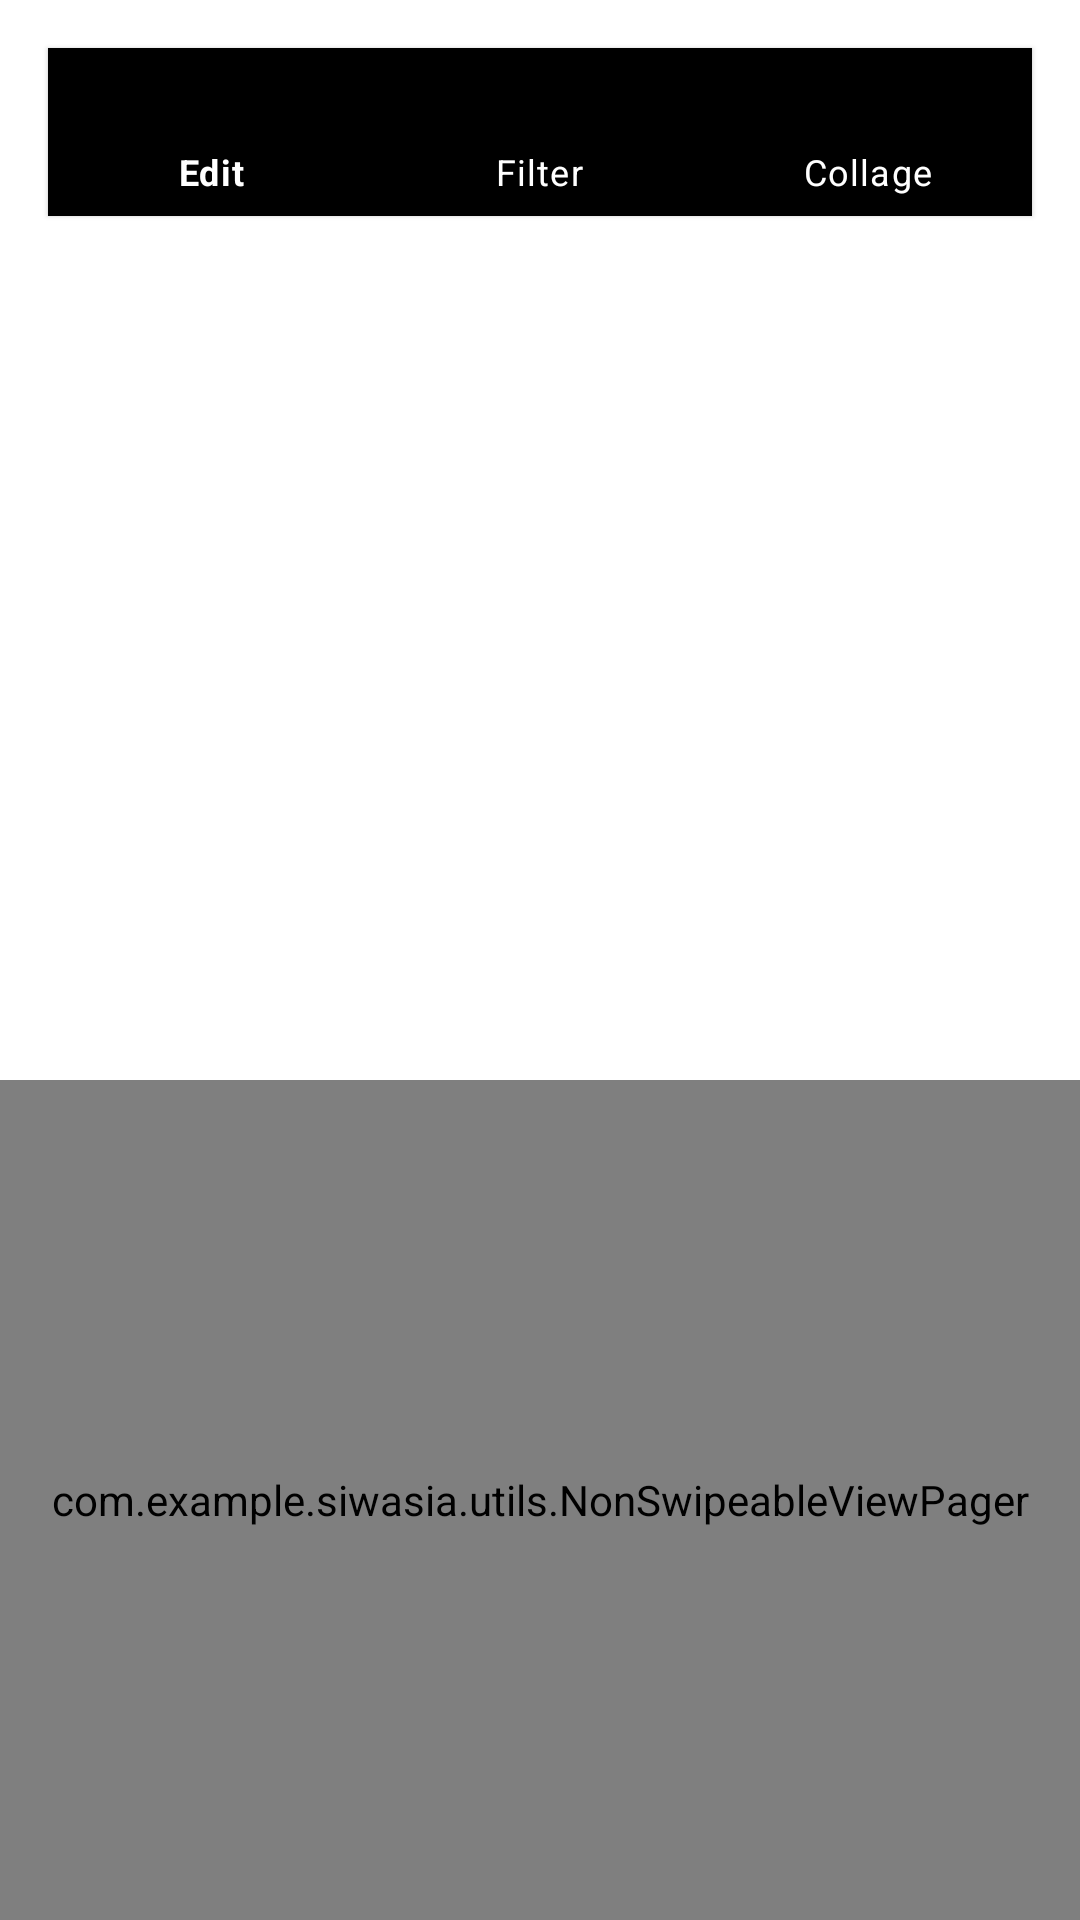

Produce the Android XML layout that renders to this screen, including the resource entries it uses.
<!-- AndroidManifest.xml: application theme Theme.Siwasia -->
<!-- res/layout/activity_image.xml -->
<?xml version="1.0" encoding="utf-8"?>
<RelativeLayout
    xmlns:android="http://schemas.android.com/apk/res/android"
    xmlns:app="http://schemas.android.com/apk/res-auto"
    xmlns:tools="http://schemas.android.com/tools"
    android:layout_width="match_parent"
    android:layout_height="match_parent"
    tools:showIn="@layout/activity_main"
    tools:context=".ismailke.ImageActivity">

    <ImageView
        android:id="@+id/image_preview"
        android:layout_width="match_parent"
        android:layout_height="360dp"
        android:scaleType="centerCrop"/>
    <com.example.siwasia.utils.NonSwipeableViewPager
        android:id="@+id/viewpager"
        android:layout_width="match_parent"
        android:layout_height="120dp"
        android:layout_below="@+id/image_preview"
        android:layout_above="@+id/tabs"
        app:layout_behavior="" />

    <TableLayout
        android:id="@+id/tabs"
        android:layout_alignParentBottom="true"
        android:layout_width="match_parent"
        android:layout_height="wrap_content"
        app:tabGravity="fill"
        app:tabMode="fixed"/>

    <FrameLayout
        android:id="@+id/fragment_holder"
        android:layout_width="match_parent"
        android:layout_height="wrap_content"
        app:layout_constraintBottom_toTopOf="@id/bottom_menu"
        app:layout_constraintStart_toStartOf="parent">

    </FrameLayout>

    <com.google.android.material.bottomnavigation.BottomNavigationView
        android:id="@+id/bottom_menu"
        android:layout_width="match_parent"
        android:layout_height="wrap_content"
        android:layout_margin="16dp"
        android:background="@color/black"
        app:elevation="1dp"
        app:itemIconSize="32dp"
        app:itemIconTint="@color/white"
        app:itemRippleColor="@android:color/transparent"
        app:itemTextColor="@color/white"
        app:layout_constraintBottom_toBottomOf="parent"
        app:layout_constraintEnd_toEndOf="parent"
        app:layout_constraintStart_toStartOf="parent"
        app:menu="@menu/bottom_menu" />

</RelativeLayout>
<!-- res/layout/activity_main.xml (included above) -->
<?xml version="1.0" encoding="utf-8"?>
<RelativeLayout xmlns:android="http://schemas.android.com/apk/res/android"
    xmlns:app="http://schemas.android.com/apk/res-auto"
    xmlns:tools="http://schemas.android.com/tools"
    android:orientation="vertical"
    android:layout_width="match_parent"
    android:background="@color/black"
    android:layout_height="match_parent">

    <LinearLayout
        android:id="@+id/welcomeScreen"
        android:layout_width="match_parent"
        android:layout_height="match_parent"
        android:gravity="center"
        android:orientation="vertical">

        <ImageView
            android:id="@+id/applicationIcon"
            android:layout_width="150dp"
            android:layout_height="150dp"
            android:layout_above="@+id/applicationName"
            android:layout_centerHorizontal="true"
            android:layout_gravity="center"
            android:layout_marginBottom="40dp"
            android:src="@mipmap/wdbg_round" />

        <TextView
            android:layout_marginBottom="20dp"
            android:layout_width="match_parent"
            android:layout_height="100dp"
            android:gravity="center"
            android:text="Siwasia"
            android:textColor="@color/white"
            android:textSize="30sp" />

        <Button
            android:id="@+id/selectImageButton"
            android:layout_marginBottom="20dp"
            android:layout_width="100dp"
            android:layout_height="100dp"
            android:text="Select Image" />

        <Button
            android:id="@+id/takePhotoButton"
            android:layout_width="100dp"
            android:layout_height="100dp"
            android:text="Take Photo" />

    </LinearLayout>

    <LinearLayout
        android:id="@+id/editScreen"
        android:layout_width="match_parent"
        android:layout_height="match_parent"
        android:orientation="vertical"
        android:visibility="gone">

        <ImageView
            android:id="@+id/imageView"
            android:layout_width="match_parent"
            android:layout_height="0dp"
            android:layout_weight="1"/>

        <LinearLayout
            android:layout_width="match_parent"
            android:layout_height="50dp"
            android:orientation="horizontal">

            <Button
                android:id="@+id/blackAndWhite"
                android:layout_width="0dp"
                android:layout_height="match_parent"
                android:layout_weight="1"
                android:text="B/W"/>

            <Button
                android:layout_width="0dp"
                android:layout_height="match_parent"
                android:layout_weight="1"
                android:text="feature2"/>

            </LinearLayout>

    </LinearLayout>

</RelativeLayout>
<!-- resources referenced by this layout -->
<resources>
  <!-- mipmap wdbg_round (mipmap-anydpi-v26) -->
  <?xml version="1.0" encoding="utf-8"?>
  <adaptive-icon xmlns:android="http://schemas.android.com/apk/res/android">
      <background android:drawable="@drawable/wdbg_background"/>
      <foreground android:drawable="@mipmap/wdbg_foreground"/>
  </adaptive-icon>
  <style name="Theme.Siwasia" parent="Theme.MaterialComponents.DayNight.DarkActionBar">
          
          <item name="colorPrimary">@color/purple_500</item>
          <item name="colorPrimaryVariant">@color/purple_700</item>
          <item name="colorOnPrimary">@color/white</item>
          
          <item name="colorSecondary">@color/teal_200</item>
          <item name="colorSecondaryVariant">@color/teal_700</item>
          <item name="colorOnSecondary">@color/black</item>
          
          <item name="android:statusBarColor" tools:targetApi="l">?attr/colorPrimaryVariant</item>
          
          <item name="windowNoTitle">true</item>
          <item name="android:windowFullscreen">true</item>
      </style>
  <!-- not gathered from this repository: default colours our renderer supplied (Android Studio template values) -->
  <color name="purple_500">#FF6200EE</color>
  <color name="purple_700">#FF3700B3</color>
  <color name="teal_200">#FF03DAC5</color>
  <color name="teal_700">#FF018786</color>
  <color name="black">#FF000000</color>
  <color name="white">#FFFFFFFF</color>
</resources>
